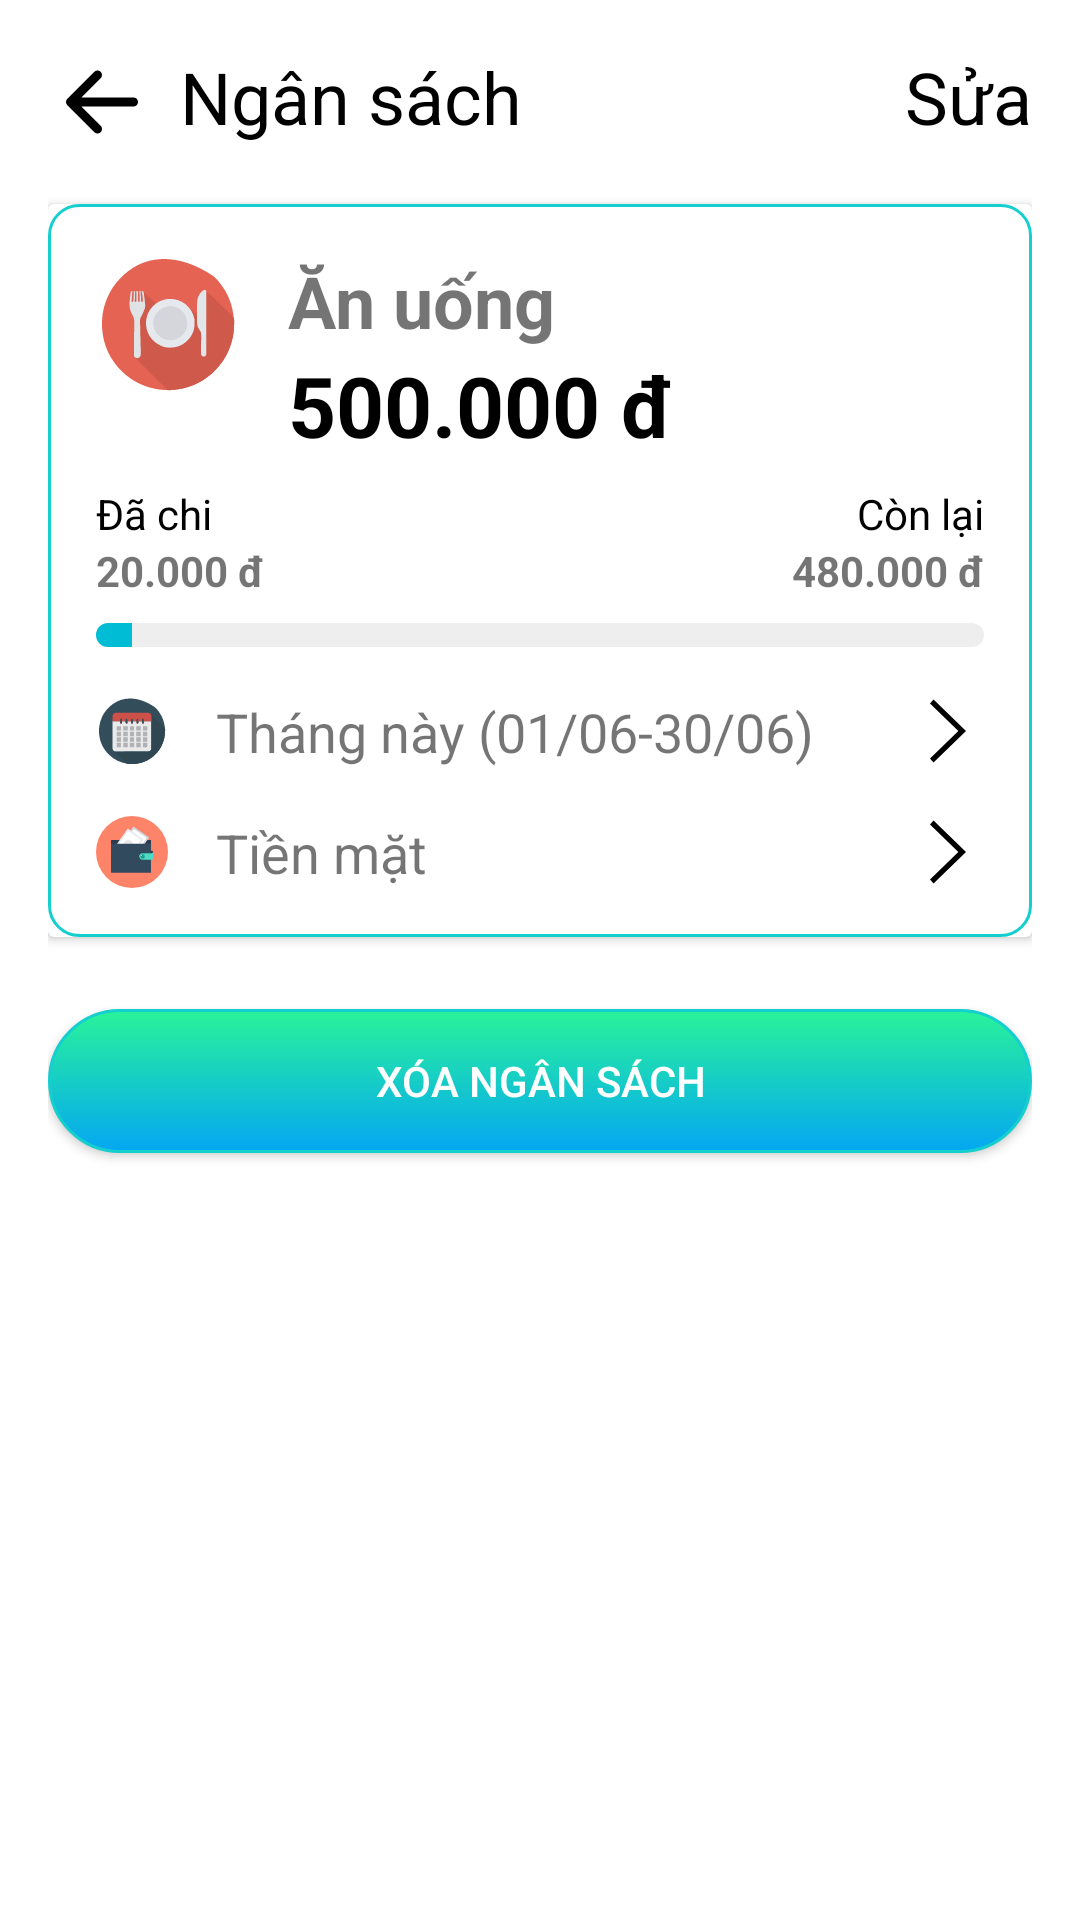

Write the Android layout XML for this screen, with the resource values it uses.
<!-- AndroidManifest.xml: application theme Theme.Financial_management_app -->
<!-- res/layout/fragment_del_budget.xml -->
<?xml version="1.0" encoding="utf-8"?>
<LinearLayout xmlns:android="http://schemas.android.com/apk/res/android"
    android:layout_width="match_parent"
    android:layout_height="match_parent"
    android:orientation="vertical"
    android:padding="16dp">

    <LinearLayout
        android:layout_width="match_parent"
        android:layout_height="wrap_content"
        android:orientation="horizontal">

        <ImageButton
            android:id="@+id/backButton"
            android:layout_width="wrap_content"
            android:layout_height="wrap_content"
            android:src="@drawable/ic_back"
            android:background="?attr/selectableItemBackgroundBorderless"
            android:contentDescription="Back" />

        <TextView
            android:layout_width="wrap_content"
            android:layout_height="wrap_content"
            android:layout_marginLeft="8dp"
            android:text="Ngân sách"
            android:textColor="#000000"
            android:textSize="24dp" />

        <TextView
            android:layout_width="wrap_content"
            android:layout_height="wrap_content"
            android:layout_weight="1"
            android:text="Sửa"
            android:textSize="24sp"
            android:gravity="right"
            android:textColor="#000000" />

    </LinearLayout>

    <androidx.cardview.widget.CardView
        android:layout_width="match_parent"
        android:layout_height="wrap_content"
        android:layout_marginTop="16dp">

        <LinearLayout
            android:layout_width="match_parent"
            android:layout_height="match_parent"
            android:background="@drawable/rounded_border"
            android:orientation="vertical"
            android:padding="16dp">

            <LinearLayout
                android:layout_width="match_parent"
                android:layout_height="wrap_content"
                android:orientation="horizontal">

                <ImageView
                    android:layout_width="48dp"
                    android:layout_height="48dp"
                    android:src="@drawable/ic_food"
                    android:contentDescription="Food icon" />

                <LinearLayout
                    android:layout_width="0dp"
                    android:layout_height="wrap_content"
                    android:layout_weight="1"
                    android:orientation="vertical"
                    android:layout_marginStart="16dp">

                    <TextView
                        android:layout_width="wrap_content"
                        android:layout_height="wrap_content"
                        android:text="Ăn uống"
                        android:textSize="24dp"
                        android:textStyle="bold" />

                    <TextView
                        android:layout_width="wrap_content"
                        android:layout_height="wrap_content"
                        android:textSize="28dp"
                        android:text="500.000 đ"
                        android:textStyle="bold"
                        android:textColor="#000000"/>

                </LinearLayout>


            </LinearLayout>

            <LinearLayout
                android:layout_width="match_parent"
                android:layout_height="wrap_content"
                android:orientation="horizontal"
                android:layout_marginTop="8dp">

                <TextView
                    android:layout_width="wrap_content"
                    android:layout_height="wrap_content"
                    android:text="Đã chi"
                    android:textColor="@android:color/black" />

                <TextView
                    android:layout_width="0dp"
                    android:layout_height="wrap_content"
                    android:layout_weight="1"
                    android:gravity="end"
                    android:text="Còn lại"
                    android:textColor="@android:color/black" />

            </LinearLayout>

            <LinearLayout
                android:layout_width="match_parent"
                android:layout_height="wrap_content"
                android:orientation="horizontal">

                <TextView
                    android:layout_width="wrap_content"
                    android:layout_height="wrap_content"
                    android:text="20.000 đ"
                    android:textStyle="bold" />

                <TextView
                    android:layout_width="0dp"
                    android:layout_height="wrap_content"
                    android:layout_weight="1"
                    android:gravity="end"
                    android:text="480.000 đ"
                    android:textStyle="bold" />

            </LinearLayout>

            <ProgressBar
                android:id="@+id/progressBar"
                style="?android:attr/progressBarStyleHorizontal"
                android:layout_width="match_parent"
                android:layout_height="8dp"
                android:layout_marginTop="8dp"
                android:progress="4"
                android:progressDrawable="@drawable/custom_progress_bar" />


            <LinearLayout
                android:layout_width="match_parent"
                android:layout_height="wrap_content"
                android:layout_marginTop="16dp"
                android:orientation="horizontal">

                <ImageView
                    android:layout_width="24dp"
                    android:layout_height="24dp"
                    android:src="@drawable/ic_calendar" />

                <TextView
                    android:layout_width="0dp"
                    android:layout_height="wrap_content"
                    android:layout_marginLeft="16dp"
                    android:layout_weight="1"
                    android:text="Tháng này (01/06-30/06)"
                    android:textSize="18sp" />

                <ImageView
                    android:layout_width="24dp"
                    android:layout_height="24dp"
                    android:src="@drawable/ic_right" />

            </LinearLayout>

            <LinearLayout
                android:layout_width="match_parent"
                android:layout_height="wrap_content"
                android:layout_marginTop="16dp"
                android:orientation="horizontal">

                <ImageView
                    android:layout_width="24dp"
                    android:layout_height="24dp"
                    android:src="@drawable/ic_wallet" />

                <TextView
                    android:layout_width="0dp"
                    android:layout_height="wrap_content"
                    android:layout_marginLeft="16dp"
                    android:layout_weight="1"
                    android:text="Tiền mặt"
                    android:textSize="18sp" />

                <ImageView
                    android:layout_width="24dp"
                    android:layout_height="24dp"
                    android:src="@drawable/ic_right" />

            </LinearLayout>

        </LinearLayout>

    </androidx.cardview.widget.CardView>

    <androidx.appcompat.widget.AppCompatButton
        android:layout_width="match_parent"
        android:layout_height="wrap_content"
        android:text="Xóa ngân sách"
        android:textColor="#FFFFFF"
        android:background="@drawable/btn_gradient_background"
        android:layout_marginTop="24dp" />

</LinearLayout>
<!-- resources referenced by this layout -->
<resources>
  <!-- drawable btn_gradient_background (drawable) -->
  <?xml version="1.0" encoding="utf-8"?>
  <shape xmlns:android="http://schemas.android.com/apk/res/android">
      <gradient
          android:startColor="#04A7F2"
          android:endColor="#29F39A"
          android:angle="90"/>
      <corners android:radius="25dp"/>
      <stroke android:width="1dp" android:color="#15CFCF" /> 
  </shape>
  <!-- drawable custom_progress_bar (drawable) -->
  <?xml version="1.0" encoding="utf-8"?>
  <layer-list xmlns:android="http://schemas.android.com/apk/res/android">
      <item android:id="@android:id/background">
          <shape android:shape="rectangle">
              <corners android:radius="5dp"/>
              <solid android:color="#EEEEEE"/>
          </shape>
      </item>
      <item android:id="@android:id/progress">
          <clip>
              <shape android:shape="rectangle">
                  <corners android:radius="5dp"/>
                  <solid android:color="#00BCD4"/>
              </shape>
          </clip>
      </item>
  </layer-list>
  <!-- drawable ic_back (drawable) -->
  <vector xmlns:android="http://schemas.android.com/apk/res/android" android:height="36dp" android:viewportHeight="24" android:viewportWidth="24" android:width="36dp">
        
      <path android:fillColor="#00000000" android:pathData="M11,6L5,12M5,12L11,18M5,12H19" android:strokeColor="#000000" android:strokeLineCap="round" android:strokeLineJoin="round" android:strokeWidth="2"/>
      
  </vector>
  <!-- drawable ic_calendar: vector/xml drawable (drawable, 14956 chars, omitted) -->
  <!-- drawable ic_food: vector/xml drawable (drawable, 12419 chars, omitted) -->
  <!-- drawable ic_right (drawable) -->
  <vector xmlns:android="http://schemas.android.com/apk/res/android" android:height="48dp" android:viewportHeight="1024" android:viewportWidth="1024" android:width="48dp">
        
      <path android:fillColor="#000000" android:pathData="M256,120.8L306.4,64 768,512l-461.6,448L256,903.2 659.1,512z"/>
      
  </vector>
  <!-- drawable ic_wallet: vector/xml drawable (drawable, 2758 chars, omitted) -->
  <!-- drawable rounded_border (drawable) -->
  <?xml version="1.0" encoding="utf-8"?>
  <shape xmlns:android="http://schemas.android.com/apk/res/android"
      android:shape="rectangle">
      <corners android:radius="10dp" /> 
      <stroke android:width="1dp" android:color="#15CFCF" /> 
  </shape>
  <style name="Theme.Financial_management_app" parent="Theme.MaterialComponents.DayNight.DarkActionBar">
          
          <item name="colorPrimary">@color/purple_500</item>
          <item name="colorPrimaryVariant">@color/purple_700</item>
          <item name="colorOnPrimary">@color/white</item>
          
          <item name="colorSecondary">@color/teal_200</item>
          <item name="colorSecondaryVariant">@color/teal_700</item>
          <item name="colorOnSecondary">@color/black</item>
          
          <item name="android:statusBarColor">?attr/colorPrimaryVariant</item>
          
      </style>
  <!-- not gathered from this repository: default colours our renderer supplied (Android Studio template values) -->
  <color name="purple_500">#FF6200EE</color>
  <color name="purple_700">#FF3700B3</color>
  <color name="teal_200">#FF03DAC5</color>
  <color name="teal_700">#FF018786</color>
  <color name="black">#FF000000</color>
  <color name="white">#FFFFFFFF</color>
</resources>
